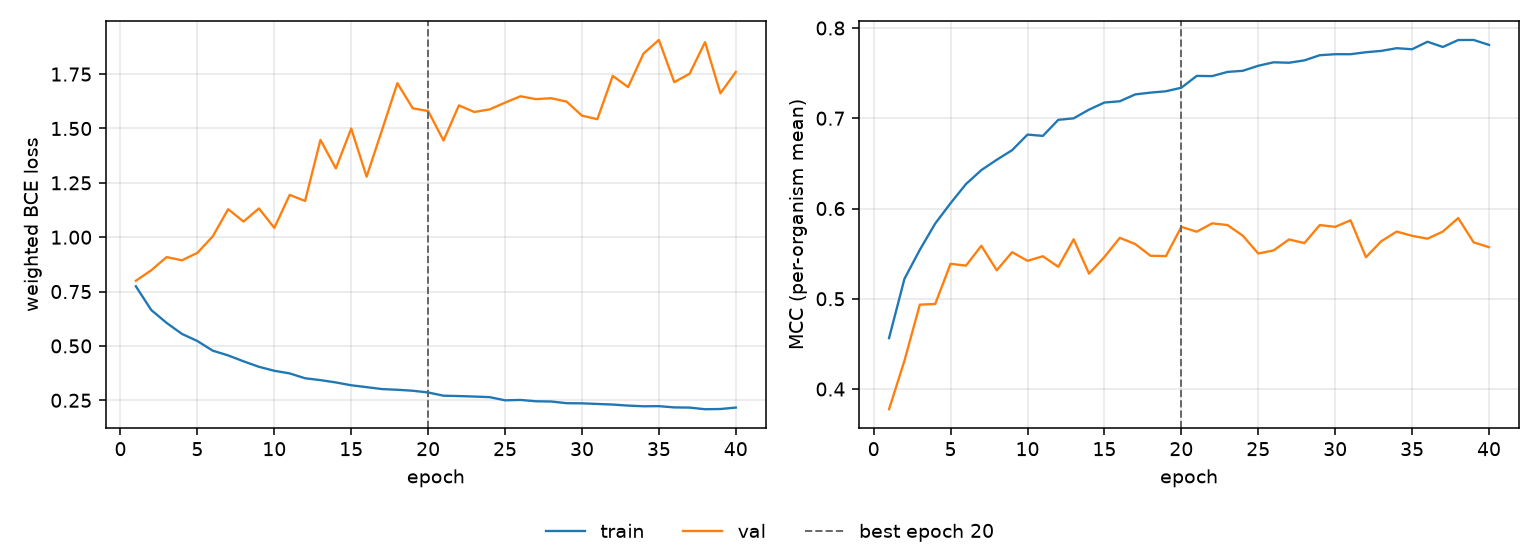

Values plotted in this chart, from the file beside it:
epoch, tr_loss, vl_loss, tr_mcc, vl_mcc, is_best
1, 0.7743, 0.7997, 0.4564, 0.3776, False
2, 0.6651, 0.8479, 0.5221, 0.4313, False
3, 0.6058, 0.9085, 0.5542, 0.4935, False
4, 0.5551, 0.8938, 0.5834, 0.4942, False
5, 0.5224, 0.9281, 0.6059, 0.5388, False
6, 0.4781, 1.004, 0.6271, 0.5367, False
7, 0.4563, 1.129, 0.6426, 0.5587, False
8, 0.4292, 1.072, 0.654, 0.5315, False
9, 0.404, 1.132, 0.6646, 0.5516, False
10, 0.3857, 1.043, 0.6819, 0.542, False
11, 0.3736, 1.195, 0.6805, 0.5471, False
12, 0.3513, 1.167, 0.6982, 0.5354, False
13, 0.3428, 1.448, 0.6999, 0.5659, False
14, 0.332, 1.316, 0.7096, 0.5278, False
15, 0.319, 1.499, 0.7174, 0.5463, False
16, 0.3104, 1.278, 0.7188, 0.5675, False
17, 0.3015, 1.492, 0.7264, 0.5606, False
18, 0.2983, 1.708, 0.7284, 0.5476, False
19, 0.2939, 1.593, 0.7299, 0.5473, False
20, 0.2858, 1.58, 0.7338, 0.5797, True
21, 0.2711, 1.445, 0.7469, 0.5743, False
22, 0.2694, 1.606, 0.7467, 0.5836, False
23, 0.2671, 1.576, 0.7513, 0.5817, False
24, 0.2644, 1.588, 0.7526, 0.5698, False
25, 0.2498, 1.619, 0.7582, 0.5501, False
26, 0.2516, 1.648, 0.762, 0.5536, False
27, 0.2455, 1.635, 0.7615, 0.5657, False
28, 0.2443, 1.639, 0.7641, 0.5617, False
29, 0.2366, 1.624, 0.7698, 0.5817, False
30, 0.236, 1.559, 0.7709, 0.5797, False
31, 0.2331, 1.543, 0.7709, 0.5869, False
32, 0.2303, 1.742, 0.7731, 0.5461, False
33, 0.2255, 1.69, 0.7746, 0.5638, False
34, 0.2223, 1.845, 0.7776, 0.5744, False
35, 0.223, 1.907, 0.7765, 0.5697, False
36, 0.2172, 1.713, 0.7848, 0.5665, False
37, 0.2164, 1.752, 0.779, 0.5744, False
38, 0.2088, 1.897, 0.7867, 0.5894, False
39, 0.2099, 1.662, 0.7867, 0.5625, False
40, 0.2164, 1.76, 0.7813, 0.5572, False
